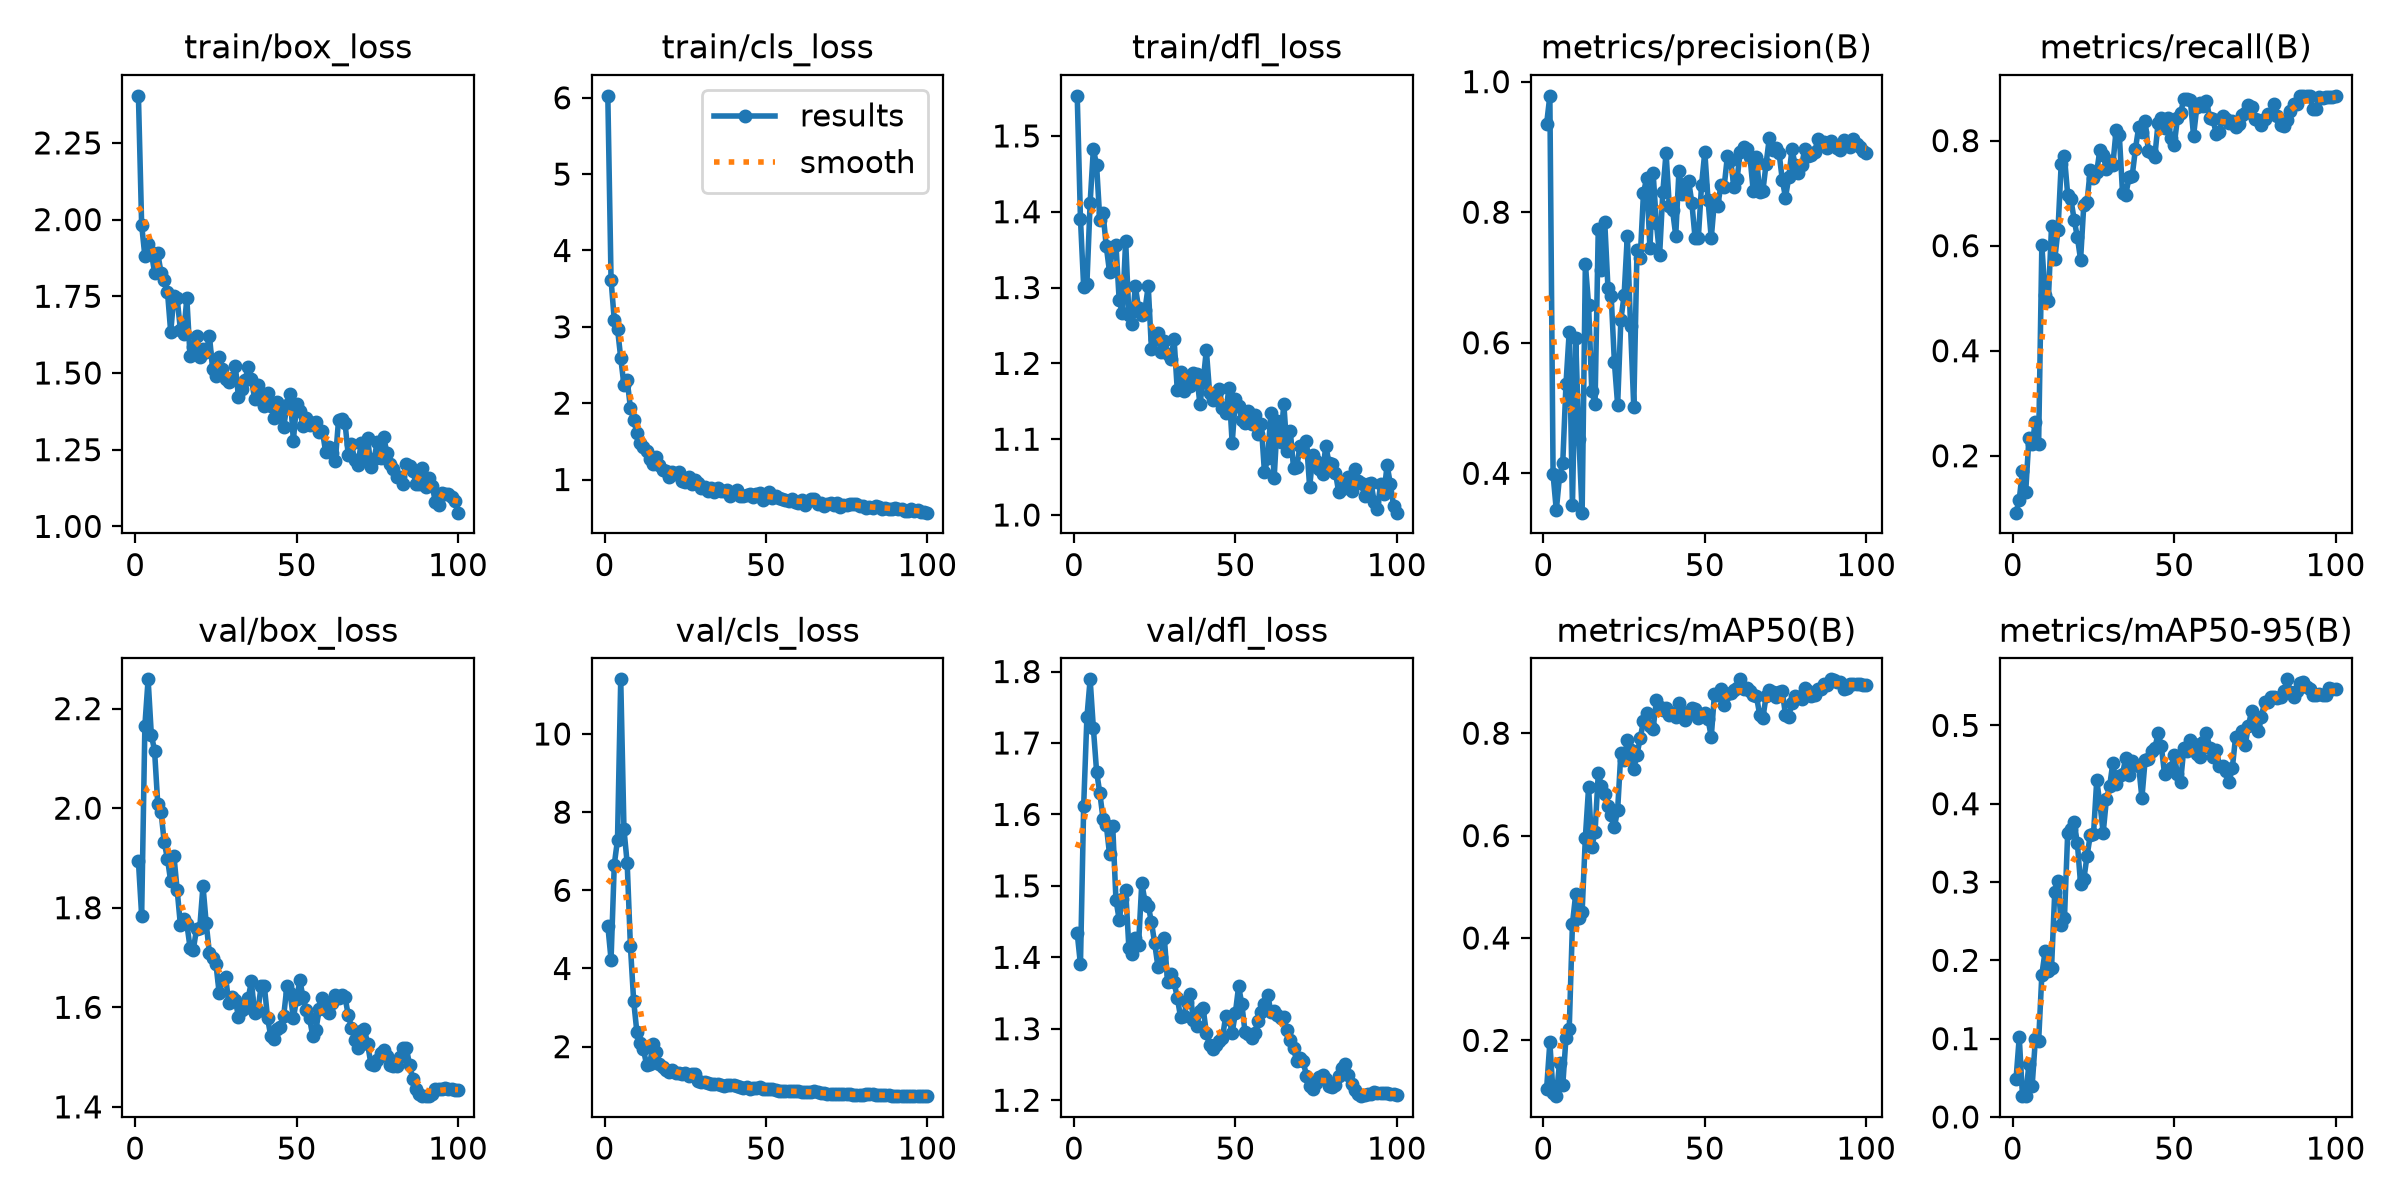

The data file committed next to this chart (first rows):
epoch, time, train/box_loss, train/cls_loss, train/dfl_loss, metrics/precision(B), metrics/recall(B), metrics/mAP50(B), metrics/mAP50-95(B), val/box_loss, val/cls_loss, val/dfl_loss, lr/pg0, lr/pg1, lr/pg2
1, 34.89, 2.403, 6.025, 1.553, 0.9353, 0.09167, 0.1058, 0.04817, 1.893, 5.097, 1.434, 0.0003333, 0.0003333, 0.0003333
2, 63.38, 1.982, 3.619, 1.391, 0.9783, 0.1167, 0.196, 0.1018, 1.784, 4.228, 1.39, 0.0007426, 0.0007426, 0.0007426
3, 94.27, 1.88, 3.087, 1.3, 0.3982, 0.1718, 0.09643, 0.02656, 2.166, 6.657, 1.612, 0.001144, 0.001144, 0.001144
4, 123.9, 1.92, 2.975, 1.305, 0.3434, 0.1314, 0.09097, 0.02674, 2.259, 7.291, 1.736, 0.001213, 0.001213, 0.001213
5, 150.8, 1.894, 2.592, 1.412, 0.3956, 0.2343, 0.1564, 0.06788, 2.147, 11.4, 1.789, 0.0012, 0.0012, 0.0012
6, 176.2, 1.827, 2.235, 1.483, 0.416, 0.2228, 0.112, 0.04001, 2.116, 7.562, 1.721, 0.001188, 0.001188, 0.001188
7, 203.6, 1.89, 2.299, 1.461, 0.5373, 0.265, 0.2055, 0.09948, 2.007, 6.691, 1.66, 0.001176, 0.001176, 0.001176
8, 230.6, 1.827, 1.941, 1.389, 0.6169, 0.2221, 0.2217, 0.09673, 1.993, 4.571, 1.63, 0.001163, 0.001163, 0.001163
9, 256.8, 1.805, 1.781, 1.398, 0.3509, 0.601, 0.4278, 0.1817, 1.931, 3.171, 1.594, 0.001151, 0.001151, 0.001151
10, 282, 1.765, 1.612, 1.354, 0.6078, 0.5061, 0.4854, 0.2114, 1.898, 2.374, 1.585, 0.001139, 0.001139, 0.001139
11, 308, 1.634, 1.48, 1.321, 0.453, 0.4954, 0.4388, 0.1862, 1.853, 2.098, 1.545, 0.001126, 0.001126, 0.001126
12, 333.8, 1.751, 1.421, 1.353, 0.3397, 0.6367, 0.451, 0.1906, 1.904, 1.94, 1.583, 0.001114, 0.001114, 0.001114
13, 360.5, 1.743, 1.376, 1.357, 0.7207, 0.5737, 0.5962, 0.2873, 1.836, 1.542, 1.48, 0.001102, 0.001102, 0.001102
14, 385.4, 1.641, 1.271, 1.283, 0.6579, 0.6297, 0.6942, 0.3018, 1.766, 1.562, 1.453, 0.001089, 0.001089, 0.001089
15, 409.5, 1.628, 1.2, 1.266, 0.5254, 0.7562, 0.5786, 0.2454, 1.777, 2.061, 1.481, 0.001077, 0.001077, 0.001077
16, 435.5, 1.743, 1.296, 1.362, 0.5061, 0.7701, 0.6066, 0.2535, 1.768, 1.863, 1.495, 0.001064, 0.001064, 0.001064
17, 462.7, 1.554, 1.184, 1.264, 0.7749, 0.6971, 0.7214, 0.362, 1.72, 1.566, 1.413, 0.001052, 0.001052, 0.001052
18, 488.9, 1.586, 1.125, 1.252, 0.7119, 0.6885, 0.6966, 0.3672, 1.716, 1.47, 1.405, 0.00104, 0.00104, 0.00104
19, 513.9, 1.621, 1.115, 1.302, 0.7853, 0.6497, 0.6822, 0.3764, 1.757, 1.414, 1.427, 0.001027, 0.001027, 0.001027
20, 541, 1.551, 1.031, 1.273, 0.6842, 0.6164, 0.6584, 0.3496, 1.76, 1.339, 1.418, 0.001015, 0.001015, 0.001015
21, 570.4, 1.578, 1.098, 1.263, 0.6716, 0.5733, 0.6409, 0.2976, 1.844, 1.406, 1.504, 0.001002, 0.001002, 0.001002
22, 597.2, 1.57, 1.072, 1.271, 0.5698, 0.6783, 0.617, 0.3036, 1.769, 1.329, 1.478, 0.0009901, 0.0009901, 0.0009901
23, 622, 1.62, 1.093, 1.302, 0.5048, 0.6828, 0.6501, 0.3332, 1.708, 1.321, 1.472, 0.0009778, 0.0009778, 0.0009778
24, 648.1, 1.512, 0.9754, 1.219, 0.6353, 0.7449, 0.7617, 0.3598, 1.699, 1.298, 1.449, 0.0009654, 0.0009654, 0.0009654
25, 675.4, 1.49, 0.9665, 1.232, 0.6725, 0.7287, 0.7474, 0.3608, 1.688, 1.324, 1.419, 0.000953, 0.000953, 0.000953
26, 703.2, 1.552, 1.037, 1.24, 0.7642, 0.7406, 0.7875, 0.4297, 1.63, 1.251, 1.387, 0.0009406, 0.0009406, 0.0009406
27, 739.5, 1.511, 0.9418, 1.215, 0.6249, 0.7829, 0.7669, 0.4, 1.656, 1.305, 1.4, 0.0009283, 0.0009283, 0.0009283
28, 767.5, 1.481, 0.9907, 1.23, 0.5012, 0.7727, 0.7309, 0.3628, 1.661, 1.304, 1.426, 0.0009159, 0.0009159, 0.0009159
29, 799.9, 1.471, 0.9591, 1.213, 0.7427, 0.7452, 0.7582, 0.4056, 1.609, 1.122, 1.365, 0.0009035, 0.0009035, 0.0009035
30, 830, 1.482, 0.8892, 1.206, 0.7302, 0.7612, 0.7909, 0.4222, 1.62, 1.097, 1.376, 0.0008911, 0.0008911, 0.0008911
31, 855.6, 1.524, 0.9076, 1.232, 0.8294, 0.7538, 0.823, 0.4525, 1.614, 1.101, 1.365, 0.0008787, 0.0008787, 0.0008787
32, 883.8, 1.421, 0.855, 1.164, 0.8525, 0.8197, 0.8397, 0.4251, 1.581, 1.075, 1.344, 0.0008664, 0.0008664, 0.0008664
33, 915.6, 1.448, 0.8897, 1.188, 0.7449, 0.8106, 0.8138, 0.4358, 1.595, 1.044, 1.317, 0.000854, 0.000854, 0.000854
34, 948, 1.476, 0.8374, 1.163, 0.8595, 0.7, 0.8092, 0.4381, 1.598, 1.035, 1.318, 0.0008416, 0.0008416, 0.0008416
35, 976.5, 1.518, 0.8827, 1.179, 0.7833, 0.697, 0.8643, 0.4588, 1.618, 1.041, 1.337, 0.0008293, 0.0008293, 0.0008293
36, 1004, 1.479, 0.8551, 1.17, 0.734, 0.73, 0.852, 0.4373, 1.652, 1.022, 1.349, 0.0008169, 0.0008169, 0.0008169
37, 1031, 1.416, 0.8445, 1.187, 0.8309, 0.7336, 0.8449, 0.4549, 1.588, 0.9831, 1.312, 0.0008045, 0.0008045, 0.0008045
38, 1057, 1.462, 0.859, 1.186, 0.8911, 0.7842, 0.8487, 0.4495, 1.592, 1.024, 1.304, 0.0007921, 0.0007921, 0.0007921
39, 1082, 1.412, 0.7836, 1.147, 0.8096, 0.8257, 0.8363, 0.4484, 1.643, 1.014, 1.325, 0.0007797, 0.0007797, 0.0007797
40, 1110, 1.392, 0.8329, 1.176, 0.8033, 0.8171, 0.8386, 0.4073, 1.643, 1.011, 1.329, 0.0007674, 0.0007674, 0.0007674
41, 1139, 1.434, 0.8627, 1.218, 0.7643, 0.8368, 0.8315, 0.4561, 1.579, 0.997, 1.294, 0.000755, 0.000755, 0.000755
42, 1166, 1.393, 0.7892, 1.161, 0.8637, 0.7803, 0.859, 0.4571, 1.542, 0.9695, 1.277, 0.0007426, 0.0007426, 0.0007426
43, 1193, 1.352, 0.7817, 1.151, 0.8284, 0.777, 0.8421, 0.4674, 1.537, 0.9542, 1.271, 0.0007302, 0.0007302, 0.0007302
44, 1220, 1.406, 0.7991, 1.159, 0.843, 0.7694, 0.8262, 0.4706, 1.557, 0.9645, 1.278, 0.0007179, 0.0007179, 0.0007179
45, 1249, 1.388, 0.8095, 1.166, 0.8479, 0.8335, 0.8417, 0.4897, 1.56, 0.9048, 1.283, 0.0007055, 0.0007055, 0.0007055
46, 1278, 1.323, 0.776, 1.141, 0.8138, 0.8429, 0.8493, 0.4737, 1.583, 0.9304, 1.288, 0.0006931, 0.0006931, 0.0006931
47, 1308, 1.396, 0.8104, 1.134, 0.7599, 0.8238, 0.8472, 0.4383, 1.642, 0.9431, 1.318, 0.0006808, 0.0006808, 0.0006808
48, 1338, 1.431, 0.8221, 1.168, 0.7611, 0.8429, 0.8289, 0.4416, 1.628, 0.9554, 1.314, 0.0006684, 0.0006684, 0.0006684
49, 1366, 1.28, 0.7271, 1.095, 0.8418, 0.8046, 0.8356, 0.4462, 1.579, 0.924, 1.294, 0.000656, 0.000656, 0.000656
50, 1392, 1.4, 0.7718, 1.152, 0.8923, 0.7912, 0.8392, 0.4619, 1.616, 0.914, 1.322, 0.0006436, 0.0006436, 0.0006436
51, 1423, 1.376, 0.8311, 1.143, 0.8189, 0.8425, 0.8274, 0.4379, 1.655, 0.922, 1.359, 0.0006312, 0.0006312, 0.0006312
52, 1452, 1.328, 0.7552, 1.125, 0.7602, 0.8526, 0.7926, 0.4283, 1.62, 0.9061, 1.334, 0.0006189, 0.0006189, 0.0006189
53, 1482, 1.354, 0.7813, 1.121, 0.818, 0.8801, 0.8774, 0.4718, 1.595, 0.8989, 1.295, 0.0006065, 0.0006065, 0.0006065
54, 1512, 1.33, 0.7563, 1.137, 0.8096, 0.8801, 0.8748, 0.4667, 1.578, 0.8745, 1.293, 0.0005941, 0.0005941, 0.0005941
55, 1543, 1.337, 0.7437, 1.119, 0.8415, 0.8769, 0.8866, 0.4812, 1.542, 0.8613, 1.287, 0.0005818, 0.0005818, 0.0005818
56, 1573, 1.341, 0.7304, 1.132, 0.8393, 0.8093, 0.8549, 0.4763, 1.555, 0.8644, 1.294, 0.0005694, 0.0005694, 0.0005694
57, 1602, 1.309, 0.7138, 1.107, 0.886, 0.8635, 0.8758, 0.4632, 1.596, 0.8621, 1.311, 0.000557, 0.000557, 0.000557
58, 1633, 1.311, 0.7448, 1.12, 0.8806, 0.8717, 0.8778, 0.46, 1.619, 0.8523, 1.323, 0.0005446, 0.0005446, 0.0005446
59, 1664, 1.242, 0.7017, 1.056, 0.8386, 0.8668, 0.8839, 0.479, 1.595, 0.8602, 1.335, 0.0005322, 0.0005322, 0.0005322
60, 1692, 1.259, 0.6909, 1.075, 0.8512, 0.8749, 0.8875, 0.4899, 1.588, 0.8597, 1.347, 0.0005199, 0.0005199, 0.0005199
... 40 more rows
